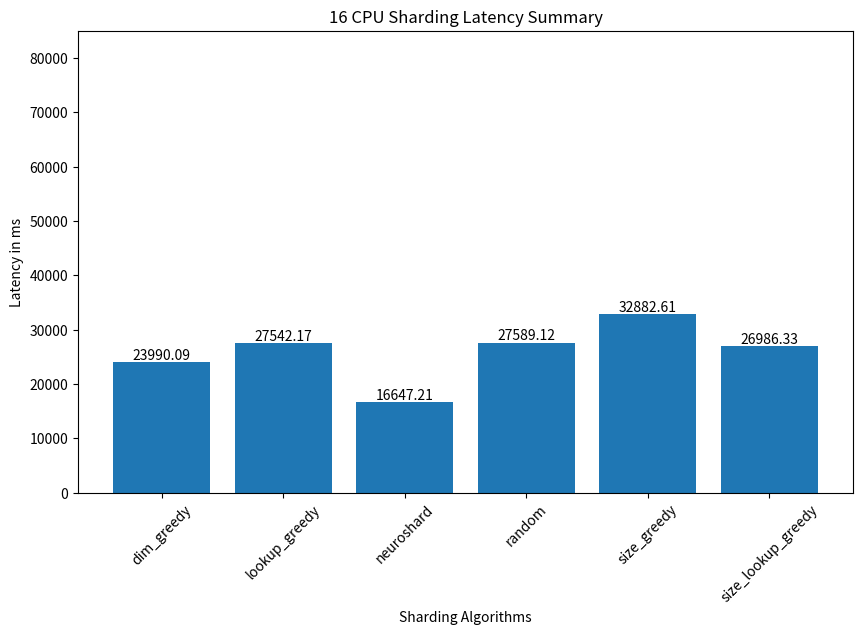

The matplotlib source for this figure: (Note: this script raises an exception after producing the figure.)
import matplotlib.pyplot as plt

# List of values and corresponding names
values = [
    23990.08661705613,
    27542.17448595047,
    16647.20842916315,
    27589.119325790405,
    32882.60566954255,
    26986.32693787098
]
names = [
    'dim_greedy',
    'lookup_greedy',
    'neuroshard',
    'random',
    'size_greedy',
    'size_lookup_greedy'
]

# Create a bar chart
plt.figure(figsize=(10, 6))
bars = plt.bar(names, values)
plt.title('16 CPU Sharding Latency Summary')
plt.xlabel('Sharding Algorithms')
plt.ylabel('Latency in ms')
plt.xticks(rotation=45)

# Add values on top of the bars
for bar, value in zip(bars, values):
    plt.text(bar.get_x() + bar.get_width() / 2, bar.get_height(), f'{value:.2f}',
             ha='center', va='bottom')
    
# Set Y-axis limit to 35,000
plt.ylim(0, 85000)

plt.savefig(f'plot/16cost_result.png', bbox_inches='tight')  # Save the plot as a PNG file
